pico-8 play session: no input (idle)

[t = 1 s] idle ~1s (no d-pad/buttons)
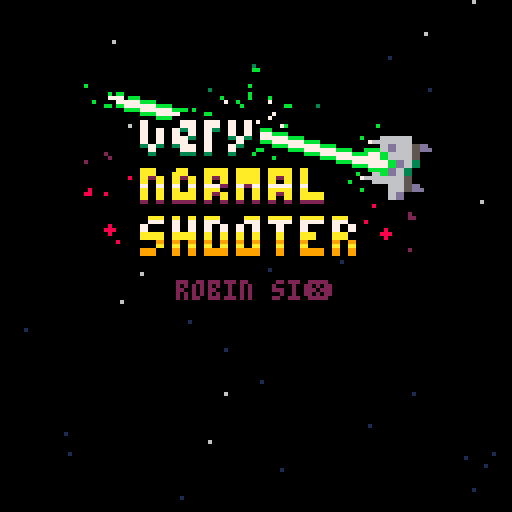
[t = 2 s] idle ~2s (no d-pad/buttons)
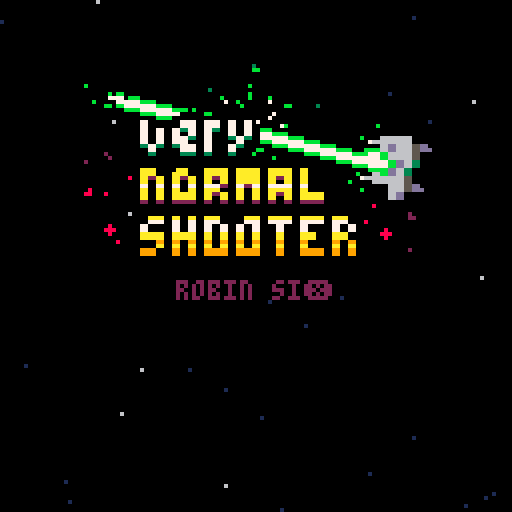
[t = 4 s] idle ~4s (no d-pad/buttons)
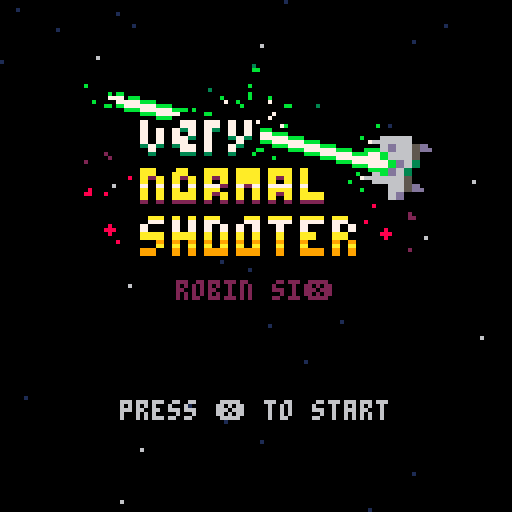
[t = 6 s] idle ~6s (no d-pad/buttons)
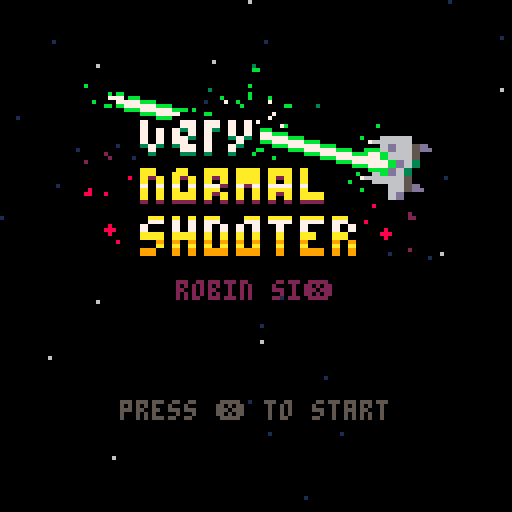
[t = 8 s] idle ~8s (no d-pad/buttons)
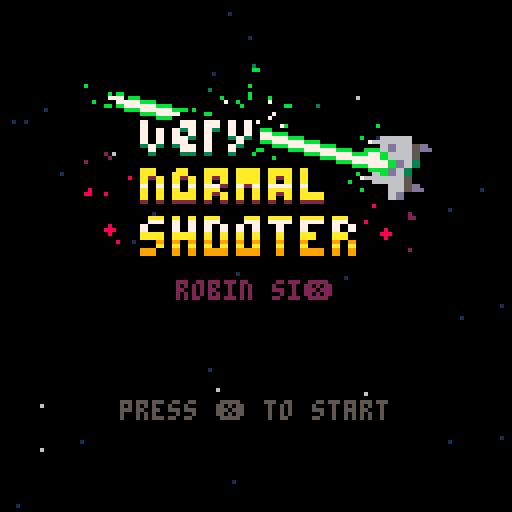

pico-8 cartridge
version 33
__lua__
-- ⌂ main

-- [todo]
-- collisions inter bullets.
-- enemy bullets collisions.
			-- enemy friendly fire?
-- laser destroy enemy bullets.
-- enemy using laser.
			-- need a charging feedback.
-- sfx.
-- music?

function _init()
		gstate=0
		screenfade_init()
		mainmenu_init()
end

function _update60()
		if gstate==0 then
				mainmenu_update()
		elseif gstate==1 then
				game_update()
		elseif gstate==2 then
				gameover_update()
		end
end

function _draw()
		cls(0)
		update_fade()
				
		if gstate==0 then
				mainmenu_draw()
		elseif gstate==1 then
				game_draw()
		elseif gstate==2 then
				gameover_draw()
		end
end


function mainmenu_init()
		startcolseq={7,6,5,6}
		startcoltimer=0
		stars_init()
		
		start_pressed=false
		fade_perc_target=0
end

function mainmenu_update()
		stars_update()
		startcoltimer+=1
		
		if btn(❎) 
	 and not fading
	 and nofade_timer>60
	 then
				fade_perc_target=1
				start_pressed=true
		elseif not fading
		and start_pressed
		and nofade_timer>10
		then
				gstate=1
		  game_init()
		end
end

function mainmenu_draw()
		stars_draw()
		rectfill(39,28,86,64,0)
		spr(165,20,16,11,6) -- logo.
		print("robin si❎",44,70,2)
		
		if not fading 
		and nofade_timer>60
		then
				local _c=table_mod(startcolseq,startcoltimer,5,0)
				print("press ❎ to start",30,100,_c)
		end
end


function game_init()
		fade_perc_target=0
		scr=0
		
		pl_init()
		bullets_init()
		enms_init()
		bonus_init()
		stars_init()
end		

function game_update()
		pl_update()
		bullets_update()
		enms_update()
		bonus_update()
		bullets_collision()
		pl_collision()
		stars_update()
		shake_update()
		ptcs_update()
end

function game_draw()
		if not screenflash_draw() then
				stars_draw()
				bullets_draw()
				laser_draw()
				pl_draw()
				enms_draw()
				bonus_draw()
				ptcs_draw()
		end
		
		gui_draw()
end


function gameover_init()
		gstate=2
		enms_killall()
		bonus_clear()
		nofade_timer=0
		
		retry_pressed=false
		exit_pressed=false
end

function gameover_update()
		stars_update()
		shake_update()
		ptcs_update()
		
		startcoltimer+=1

		if nofade_timer>210 then
				if btn(❎) then
				  retry_pressed=true
						fade_perc_target=1
				elseif btn(🅾️) then
				  exit_pressed=true
						fade_perc_target=1
				end
		end
		
		if fade_perc==1 then
				if retry_pressed then
						gstate=1
						game_init()
				elseif exit_pressed then
						gstate=0
						mainmenu_init()
				end
		end
end

function gameover_draw()
		stars_draw()
		ptcs_draw()
		gui_draw()
		
		if nofade_timer>210 then
				local _c=table_mod(startcolseq,startcoltimer,5,0)
				print("press ❎ to retry",30,56,_c)
		  print("press 🅾️ to exit",32,66,5)
		end
end
-->8
-- 웃 player.

function pl_init()
		pl_spd=1
		pl_healthmax=5
		pl_health=pl_healthmax
		pl_dead=false
		pl_spdboost_incr=0.5
		pl_dmgflash_timer=0
		
		pl={x=60,y=90,spd=pl_spd}
end

function pl_update()
		if (pl_dmgflash_timer>0) pl_dmgflash_timer-=1

		if (pl_dead) return
		pl_move()
		pl_shoot()
end

function pl_draw()
		if (pl_dead) return
		
		local _s=1
		if is_laser_on() then
				_s=3
		elseif curr_bns[2] then
				_s=2
		end
  
  spr(_s,pl.x,pl.y)
end

function pl_move()
  -- [todo] normalize.
		if (btn(➡️)) pl.x+=pl.spd
	 if (btn(⬅️)) pl.x-=pl.spd
		if (btn(⬆️)) pl.y-=pl.spd
		if (btn(⬇️)) pl.y+=pl.spd

		-- screen clamp.
		pl.x=mid(0,pl.x,120)
		pl.y=mid(8,pl.y,120)
end

function pl_shoot()
		if (pl_dead) return
		
		if btnp(❎)
		and not is_laser_on()
		then
				bullets_add()
				
				-- [todo] different ptcs per bullet type.
				for i=0,2 do
						ptcs_add(pl.x+4,
															pl.y-2,
															-2+rnd(4),
															-2+rnd(4),
															8,
															{10,9,8,2},
															rnd(3,6))
				end
		end
end

function pl_dmg(_d)
		pl_health=max(0,pl_health-_d)
		
		-- game over.
		if pl_health==0 then
				pl_dead=true
				gameover_init()
				
				for i=0,4 do
						ptcs_add(pl.x,
															pl.y,
															-8+rnd(16),
															-8+rnd(16),
															rnd(32)+32,
															{10,1,9,8,2,5,1},
															rnd(10,16))
				end
				
				shake_set(0.2)
		end
		
		pl_dmgflash_timer=2
end

function pl_heal(_h)
		pl_health=min(pl_healthmax,pl_health+_h)
end

function pl_spdboost()
		pl.spd=pl_spd+pl_spdboost_incr
end

function pl_collision()
		-- enemies.
		for e in all(enms) do
				if (abs(e.x-pl.x)<5)
				and (abs(e.y-pl.y)<5)
				then
						del(enms,e)
						shake_add(0.15)
						pl_dmg(1)
						if (pl_health>0) then	
								pl.y+=2 -- recoil.
								for i=0,6 do
										ptcs_add(pl.x+2,
																			pl.y+2,
																			-3+rnd(6),
																			-3+rnd(6),
																			36,
																			{10,1,9,8,2,2,2,1},
																			rnd(8,16))
								end
						end
				end
		end
		
		-- bonus.
		for b in all(bns) do
				if (abs(b.x-pl.x)<6)
				and (abs(b.y-pl.y)<6)
				then
						bonus_pickup(b)
				end
		end
end

function scr_add(_s)
		scr+=_s
		
		-- add enemies.
		if scr>1000
		and enms_cats_availables==1
		then
				enms_cats_availables=2
		end
end
-->8
-- 🅾️ bullets.

function bullets_init()
		bls={}
		bls_enms={}
		
		bls_cats={}
		add(bls_cats,{spd=2.3,delay=6}) -- base.
		add(bls_cats,{spd=5,delay=10}) -- piercing.
		add(bls_cats,{spd=3,delay=16})	-- exploding.
		
		curr_bls=nil		
		curr_bls_cat=1
		bls_setcat(curr_bls_cat)

		bls_explosion={x=0,y=0,t=0}
end

function bullets_draw()
		for b in all(bls) do
				spr(3+b.cat,b.x,b.y)
		end
		
		for b in all(bls_enms) do
				spr(7,b.x,b.y)
		end
		
		if bls_explosion.t>0 then
				if bls_explosion.t>2 then
				  circfill(bls_explosion.x,bls_explosion.y,25,7)
				else
				  circfill(bls_explosion.x,bls_explosion.y,25,1)
				end
				
				bls_explosion.t-=1
		end
end

function bls_setcat(_c)
		curr_bls_cat=_c
		curr_bls=bls_cats[_c]
		poke(0x5f5c,curr_bls.delay)
		poke(0x5f5d,curr_bls.delay)
end

function bullets_update()
	 -- player.
		for b in all(bls) do
				b.y-=b.spd
				if (b.y<0) del(bls,b)
		end
		
		-- enemies.
		for b in all(bls_enms) do
				b.y+=b.spd
				if (b.y>128) del(bls_enms,b)
		end
		
		laser_update()
end

function bullets_add()
		local _b={x=pl.x,y=pl.y-2,spd=curr_bls.spd,cat=curr_bls_cat}
		add(bls,_b)
end

function bullets_enms_add(_e)
		local _b={x=_e.x,y=_e.y+8,spd=1.8}
		add(bls_enms,_b)
end

function laser_update()
		if not is_laser_on() then
				return
		end
		
		for e in all(enms) do
				if abs(e.x-pl.x)<4
				and e.y<pl.y
				then
						scr_add(e.scr)
						del(enms,e)
						enms_spawn()
						for i=0,6 do
								ptcs_add(e.x+4,
																	e.y-2,
																	-5+rnd(10),
																	-5+rnd(10),
																	40,
																	{3,1,11,2,13,3,1},
																	3+rnd(3))
						end
				end
		end

		shake_set(0.06)
		for i=0,3 do
				ptcs_add(pl.x+4,
													pl.y-2,
													-4+rnd(8),
													-4+rnd(8),
													4+rnd(4),
													{7,7,11,3,5},
													2+rnd(2))
		end
end

function laser_draw()
		if not is_laser_on() then
				return
		end
		
		laser_sparks={}
		local _yoffset=ceil(pl.y/10)+1
		local _yoffsetmax=(128/10)+1
		
		for i=0,_yoffset do
				local _pt={
						x=pl.x+(-2+rnd(12)),
						y=pl.y-_yoffsetmax*i}
						
				if (i==0) _pt.x=pl.x+4
				add(laser_sparks,_pt)
		end
		
		for i=1,#laser_sparks-2 do
				local _pt=laser_sparks[i]
				local _ptnext=laser_sparks[i+1]
				line(_pt.x,_pt.y,_ptnext.x,_ptnext.y,11)
		end
		
		rectfill(pl.x+2,pl.y+4,pl.x+5,0,11)
		rectfill(pl.x+3,pl.y+4,pl.x+4,0,7)
end

function bullets_collision()
	for b in all(bls) do
	
			-- enemies.
			for e in all(enms) do
					if (abs(e.x-b.x)<6)
					and (abs(e.y-b.y)<4)
					then
							scr_add(e.scr)
							del(enms,e)
							enms_spawn()
							bonus_try_add(e.x,e.y)
							
							if b.cat==1 then
									on_base_bullet_hit(b)
							elseif b.cat==2 then
									on_piercing_bullet_hit(b)
							elseif b.cat==3 then
									on_exploding_bullet_hit(b)
							end
							
							goto continue
					end
			end
	
	::continue::
	end
end

function on_base_bullet_hit(_b)
		del(bls,_b)

		shake_set(0.08)
		for i=0,3 do
				ptcs_add(_b.x+4,
													_b.y-2,
													-4+rnd(8),
													-4+rnd(8),
													24,
													{7,8,4,2,1},
													3+rnd(3))
		end
end

function on_piercing_bullet_hit(_b)
		shake_set(0.12)
		for i=0,4 do
				ptcs_add(_b.x+4,
													_b.y-8,
													-4+rnd(8),
													-4+rnd(8),
													48,
													{7,1,12,13,1,1},
													5+rnd(3))
		end
end

function on_exploding_bullet_hit(_b)
		del(bls,_b)
		bls_explosion={x=_b.x,y=_b.y,t=4}
		
		for e in all(enms) do
				-- [todo] radius detection.
				if (abs(e.x-_b.x)<24)
				and (abs(e.y-_b.y)<24)
				then
						scr_add(e.scr)
						del(enms,e)
						enms_spawn()
				end
		end

		shake_set(0.2)
		for i=0,10 do
				ptcs_add(_b.x+4,
													_b.y-4,
													-6+rnd(12),
													-6+rnd(12),
													16+rnd(32),
													{7,1,10,9,8,10,2,2,1},
													1+rnd(15))
		end
end
-->8
-- 🐱 enemies.

function enms_init()
  enms={}
		enms_cats={}
		enms_cats_availables=1
		
		add(enms_cats,{cat=0,
																	spdmin=0.2,
												     spdmax=0.6,
												     scr=10,
												     drop=0.8})
															     
		add(enms_cats,{cat=1,
		               spdmin=0.4,
												     spdmax=0.4,
												     scr=50,
												     drop=0.2})

		for i=0,14 do
				enms_spawn()
		end
end

function enms_update()
		for e in all(enms) do
				e.y+=e.spd
				if e.y>128 then
						del(enms,e)
						enms_spawn()
				end
				
				-- shooting enemies.
				if e.cat==1 then
				  if e.lifetime%120==0 then
				  		bullets_enms_add(e)
				  end
				end
				
				e.lifetime+=1
		end
end

function enms_draw()
		for e in all(enms) do
				spr(49+e.cat,e.x,e.y)
		end
end

function enms_rnd_drop()
		local _sum=0
		for i=1,enms_cats_availables do
		  _sum+=enms_cats[i].drop
		end
		
		local _pick=rnd(_sum)
		_sum=0
		
		for e in all(enms_cats) do
		  _sum+=e.drop
		  if _pick<_sum then
		    return e
		  end
		end
		
		return nil
end

function enms_spawn()
		local _e=enms_rnd_drop()

		local _newenm={
		  cat=_e.cat,
				x=8+rnd(112),
				y=-100+rnd(80),
				spd=_e.spdmin+rnd(_e.spdmax-_e.spdmin),
				sprindex=_e.sprindex,
				scr=_e.scr,
				lifetime=0}
						
		add(enms,_newenm)
end

function enms_killall()
		enms={}
end
-->8
-- ♥ bonus.

function bonus_init()
		bns={}
	
		bns_durs={0,180,300,300,180}
		
		curr_bns={}
		bns_timers={}
		for i=1,#bns_durs do
				add(curr_bns,false)
				add(bns_timers,0)
		end
		
		-- 1=health.
		-- 2=spd up.
		-- 3=piercing bullets.
		-- 4=exploding bullets.
		-- 5=laser.
		bns_drop={1,2,2,2,2,3,3,3,4,4,5,5}
end

function bonus_update()
		for b in all(bns) do
				b.y+=b.spd
				if (b.y>128) del(bonus,b)
		end
		
		-- timers.
		for i=1,#bns_timers do
				if bns_timers[i]>0 then
						bns_timers[i]-=1
						if bns_timers[i]==0 then
								curr_bns[i]=false
						
								-- specific to each bonus.
								if i==2 then
										pl.spd=pl_spd
										for i=0,3 do
												ptcs_add(pl.x+2,
																					pl.y+2,
																					-4+rnd(8),
																					-4+rnd(8),
																					24,
																					{10,1,9,12,1},
																					rnd(6,14))
										end
								elseif i==3 or i==4 then
										bls_setcat(1)
								end
						end
				end
		end
end

function bonus_draw()
		for b in all(bns) do
			 spr(16+b.cat,b.x,b.y)
		end
end

function bonus_try_add(_x,_y)
		if (rnd(4)>1) return
	
		local _cat=bonus_rnd_drop()
		b={x=_x,y=_y,spd=0.75,cat=_cat}
		add(bns,b)
end

function bonus_rnd_drop()
		return bns_drop[ceil(rnd(#bns_drop))]
end

function bonus_clear()
		for i=2,#bns_timers do
			 bns_timers[i]=0
			 curr_bns[i]=false
		end
end

function bonus_pickup(_b)
		if _b.cat==1 then
				pl_heal(1)
				for i=0,3 do
						ptcs_add(_b.x+2,
															_b.y+2,
															-4+rnd(8),
															-4+rnd(8),
															24,
															{8,2,1},
															rnd(8,10))
				end
		elseif _b.cat==2 then
				pl_spdboost()
				for i=0,6 do
						ptcs_add(_b.x+2,
															_b.y+2,
															-8+rnd(16),
															-8+rnd(16),
															14,
															{10,9,10,9,12,1},
															rnd(4,12))
				end
				shake_add(0.07)
		elseif _b.cat==3 then
				bls_setcat(2)
				bns_timers[4]=0
				curr_bns[4]=false
				for i=0,4 do
						ptcs_add(_b.x+2,
															_b.y+2,
															-5+rnd(10),
															-5+rnd(10),
															22,
															{12,13,13,6,1,1},
															rnd(5,9))
				end
		elseif _b.cat==4 then
				bls_setcat(3)
				bns_timers[3]=0
				curr_bns[3]=false
				for i=0,4 do
						ptcs_add(_b.x+2,
															_b.y+2,
															-5+rnd(10),
															-5+rnd(10),
															22,
															{8,9,10,6,2,2,1},
															rnd(5,9))
				end
		elseif _b.cat==5 then
				bns_timers[3]=0
				bns_timers[4]=0
				curr_bns[3]=false
				curr_bns[4]=false
				bls_setcat(1)
		end
		
		if (_b.cat>1) curr_bns[_b.cat]=true
		bns_timers[_b.cat]=bns_durs[_b.cat]
		del(bns,_b)
end

function is_laser_on()
		return curr_bns[5]
end
-->8
-- ★ stars.

function stars_init()
		stars={}
		stars_spd_mult=1
		stars_clear_step=4
		stars_clear_timer=0
		
		-- slow stars.
		for i=1,24 do
				local _s={x=rnd(128),
														y=rnd(128),
														spd=rnd(0.4)+0.8,
														col=1}
							
				add(stars,_s)
		end
		
		-- fast stars.
		for i=1,9 do
				local _s={x=rnd(128),
														y=rnd(128),
														spd=rnd(1.3)+1.8,
														col=6}
							
				add(stars,_s)
		end
end

function stars_update()
		if gstate==2 then
				stars_spd_mult*=0.96
				
				if stars_clear_timer==0 then
						del(stars,stars[ceil(rnd(#stars))])
						stars_clear_timer=stars_clear_step
				else
				  stars_clear_timer-=1
				end
		end

		local _lasermult=1
		if gstate==1 then
				if (is_laser_on()) _lasermult=2
		end
		
		for s in all(stars) do
				s.y+=s.spd*stars_spd_mult*_lasermult
				if s.y>128 then
						s.x=rnd(128)
						s.y=0
				end
		end
end

function stars_draw()
		for s in all(stars) do
				pset(s.x,s.y,s.col)
		end
end
-->8
-- ⧗ feedback.

shake=0
ptcs={}

function shake_set(_s)
		shake=mid(0,_s,1)
end

function shake_add(_s)
		shake_set(shake+_s)
end

function shake_update()
		local _x=(6-rnd(12))*shake
		local _y=(6-rnd(12))*shake
		camera(_x,_y)
		shake*=0.95
		if (shake<0.05) shake=0
end

function ptcs_add(_x,_y,_dx,_dy,_agemax,_colseq,_size)
		local _p=
		{
				x=_x,
				y=_y,
				dx=_dx,
				dy=_dy,
				age=0,
				agemax=_agemax,
				colseq=_colseq,
				size=_size,
				init_size=_size
		}
	
	add(ptcs,_p)
end

function ptcs_update()
		local pt
		for p=#ptcs,1,-1 do
			 _p=ptcs[p]
			 _p.age+=1
			 if _p.age>_p.agemax then
			  	del(ptcs,_p)
			 else
				 	_p.col=_p.colseq[
				 		1+flr((_p.age/_p.agemax)*#_p.colseq)]
		 	 	
				 	-- move particles.
				 	_p.x+=_p.dx
				 	_p.y+=_p.dy
				 	
				 	-- shrink.
				 	_p.size=(1-(_p.age/_p.agemax))*_p.init_size
			 	 
			 	 -- brake.
			 	 _p.dx*=0.75
			 	 _p.dy*=0.75
		 	end
		end
end

function ptcs_draw()
		for pt in all(ptcs) do
				circfill(pt.x,pt.y,pt.size,pt.col)
		end
end

function screenflash_draw()
		if pl_dmgflash_timer>0 then
				cls(8)
				return true
		end
				
		if bns_timers[5]>=bns_durs[5] then
				if bns_timers[5]>=bns_durs[5]-1 then
						cls(7)
				else
						cls(3)
				end
				return true
		end
		
		return false
end
-->8
-- ▤ gui.

lowhealthsprseq={17,34,35}
lowhealthsprtimer=0

function gui_draw()
		rectfill(-4,-4,132,7,0)
		gui_draw_health()
		gui_draw_scr()
		gui_draw_bonus()
end

function gui_draw_health()
  for i=1,pl_healthmax do
  		local _s=17
  		if i>pl_health then
  		  _s=33
  		elseif pl_health==1 then
				  lowhealthsprtimer+=1
				  _s=table_mod(lowhealthsprseq,lowhealthsprtimer,5,0)
  		end
  		
  		spr(_s,(i-1)*6+1,1)
  end
end

function gui_draw_scr()
		local l=#tostr(scr)
		print(scr,124-(l-1)*4,1,7)

		-- leading zeros.
		for i=1,10-l do
				print("0",124-((l-1)*4)-(i*4),1,1)
		end
end

function gui_draw_bonus()
		for i=2,#curr_bns do
				local _x=22+10*i
				if curr_bns[i] then
						spr(16+i,_x,1)
						
						-- timer.
						local _xa=_x-1
						local _xb=_x+5
						local _xend=lerp(
																		_xa,
																		_xb,
																		bns_timers[i]/bns_durs[i])
						
						line(_xa,7,_xend,7,6)
				else
						spr(22,_x,1)
				end
		end
end
-->8
-- tools.

function lerp(_a,_b,_t)
	 return _a*(1-_t)+_b*_t
end

function table_mod(_table,_timer,_rate,_offset)
	 return _table[flr((_timer+_offset)/_rate)%#_table+1]
end



-- screen fade.

function screenfade_init()
		fading=false
		fade_timer=0
		fade_perc=1
		fade_perc_target=1
		nofade_timer=0
end

function update_fade()
	 fading=fade_perc!=fade_perc_target
		if fading then
				nofade_timer=0
				fade_timer+=0.5
			 if fade_timer>2 then
				 	fade_perc=mid(0,fade_perc+0.2*sgn(fade_perc_target-fade_perc),1)
				 	fade_timer=0
			 end
			 
			 fade_pal(fade_perc)
		else
		  nofade_timer+=1
		end
end

function fade_pal(_perc)
		local _p=flr(mid(0,_perc,1)*100)
		local _kmax,_c
		local _dpal={
		 0,1,1,2,1,13,6,4,4,9,3,16,1,13,14}
		 
		for j=1,15 do
				_c=j
				_kmax=(_p+(j*1.46))/22
				for k=1,_kmax do
						_c=_dpal[_c]
				end
				pal(j,_c)
		end
end
__gfx__
0000000000700700007007000000000000000000000000000000000000000000000000000000000000000000000000000000000b000000000000000000000000
0000000000c00c0000a00a000000000000000000000770000000000000088000000000000000000000000000000000000000000b000000000000000000000000
00700700066006600760067007b00b7000700700000dd00000088000000880000000000000000000000000000000000300000000000000000000000000000000
000770000667c6d00767a6700737737000a00a00000dd0000089a800000880000000000000000000000000bb0000000000b000b0000000000000000000000000
00077000666dd66677699677773bb37700900900000dd00000299800000ee0000000000000000000000b07077bbbb00000070000070000000007000000000000
00700700d6666666777dd777777337770000000000011000000220000000000000000000000000000000000b00777bbbb0000000000b30000000000000000000
00000000055115500ee99ee00553355000000000000cc0000000000000000000000000000000000000000000000bb00000000000070000000000000000000000
000000000d0000d00e0000e00500005000000000000cc00000000000000000000000000000000000000000000700007707707070b00000000000000000000000
00000000880880000aaa00000dd00000000a00000bbb0000000000000000000000000000000000000000000007070737073070707bbbb0000000000000000000
0000000088888000aaa00000d7cd000008900000b773b00000000000000000000000000000000000000000000707077307003730b7777bbbb000070666600000
0000000088888000aaaa00001cc1000082220000b773b000011000000000000000000000000000000000000003730377070073000bbbb7777bbbbbb6d665d000
000000000888000000a000000110000082280000b33b30000110000000000000000000000000000000000000003000330300300000000bbbb777773366650000
00000000008000000a0000001cc10000088000000bb3000000000000000000000000000000000000000020000000000000000000000000000bbbb777bd630000
00000000000000000000000000000000000000000000000000000000000000000000000000000000000000000aa00aa00aaa0aaa0aa00a0000000b66d6300000
00000000000000000000000000000000000000000000000000000000000000000000000000000000000000000a2a0a2a0a2a0aaa0a2a0a000000666666500000
00000000000000000000000000000000000000000000000000000000000000000000000000000000000008000a0a0a0a0aa20a2a0aaa0a0000000000665d0000
00000000220220009909900077077000000000000000000000000000000000000000000000000000000088000a0a0aaa0a2a0a0a0a2a0aaa000000006d000000
00000000202020009999900077777000000000000000000000000000000000000000000000000000000000000202022202020202020202220000008000000000
00000000200020009999900077777000000000000000000000000000000000000000000000000000000000000000000000000000000000000000000000000002
000000000202000009990000077700000000000000000000000000000000000000000000000000002000000000aa0a0a0aa000aa0aaa0aaa0aa0000000000000
00000000002000000090000000700000000000000000000000000000000000000000000000000000000008000700070707070707007007000707000080000000
00000000000000000000000000000000000000000000000000000000000000000000000000000000000000000aaa0aaa0a0a0a0a00a00aa00aa0000888000000
00000000000000000000000000000000000000000000000000000000000000000000000000000000000000000009090909090909009009000909000080000000
00000000000000000000000000000000000000000000000000000000000000000000000000000000000000000990090909990999009009990909000000000000
00000000007007000070070000000000000000000000000000000000000000000000000000000000000000000000000000000000000000000000000000000000
00000000002002000020020000000000000000000000000000000000000000000000000000000000000000000000000000000000000000000000000000000000
0000000005555550dddddddd00000000000000000000000000000000000000000000000000000000000000000000000000000000000000000000000000000000
00000000556ee655dd1111dd00000000000000000000000000000000000000000000000000000000000000000000000000000000000000000000000000000000
00000000555ee5550dd55dd000000000000000000000000000000000000000000000000000000000000000000000000000000000000000000000000000000000
00000000052002500880088000000000000000000000000000000000000000000000000000000000000000000000000000000000000000000000000000000000
00000000008008000800008000000000000000000000000000000000000000000000000000000000000000000000000000000000000000000000000000000000
00000000007007000700007000000000000000000000000000000000000000000000000000000000000000000000000000000000000000000000000000000000
00000000000000000000000000000000000000000000000000000000000000000000000000000000000000000000000000000000000000000000000000000000
00000000000000000000000000000000000000000000000000000000000000000000000000000000000000000000000000000000000000000000000000000000
00000000000000000000000000000000000000000000000000000000000000000000000000000000000000000000000000000000000000000000000000000000
00000000000000000000000000000000000000000000000000000000000000000000000000000000000000000000000000000000000000000000000000000000
00000000000000000000000000000000000000000000000000000000000000000000000000000000000000000000000000000000000000000000000000000000
00000000000000000000000000000000000000000000000000000000000000000000000000000000000000000000000000000000000000000000000000000000
00000000000000000000000000000000000000000000000000000000000000000000000000000000000000000000000000000000000000000000000000000000
00000000000000000000000000000000000000000000000000000000000000000000000000000000000000000000000000000000000000000000000000000000
00000000000000000000000000000000000000000000000000000000000000000000000000000000000000000000000000000000000000000000000000000000
00000000000000000000000000000000000000000000000000000000000000000000000000000000000000000000000000000000000000000000000000000000
00000000000000000000000000000000000000000000000000000000000000000000000000000000000000000000000000000000000000000000000000000000
00000000000000000000000000000000000000000000000000000000000000000000000000000000000000000000000000000000000000000000000000000000
00000000000000000000000000000000000000000000000000000000000000000000000000000000000000000000000000000000000000000000000000000000
00000000000000000000000000000000000000000000000000000000000000000000000000000000000000000000000000000000000000000000000000000000
00000000000000000000000000000000000000000000000000000000000000000000000000000000000000000000000000000000000000000000000000000000
00000000000000000000000000000000000000000000000000000000000000000000000000000000000000000000000000000000000000000000000000000000
00000000000000000000000000000000000000000000000000000000000000000000000000000000000000000000000000000000000000000000000000000000
00000000000000000000000000000000000000000000000000000000000000000000000000000000000000000000000000000000000000000000000000000000
00000000000000000000000000000000000000000000000000000000000000000000000000000000000000000000000000000000000000000000000000000000
00000000000000000000000000000000000000000000000000000000000000000000000000000000000000000000000000000000000000000000000000000000
00000000000000000000000000000000000000000000000000000000000000000000000000000000000000000000000000000000000000000000000000000000
00000000000000000000000000000000000000000000000000000000000000000000000000000000000000000000000000000000000000000000000000000000
00000000000000000000000000000000000000000000000000000000000000000000000000000000000000000000000000000000000000000000000000000000
00000000000000000000000000000000000000000000000000000000000000000000000000000000000000000000000000000000000000000000000000000000
00000000000000000000000000000000000000000000000000000000000000000000000000000000000000000000000000000000000000000000000000000000
00000000000000000000000000000000000000000000000000000000000000000000000000000000000000000000000000000000000000000000000000000000
00000000000000000000000000000000000000000000000000000000000000000000000000000000000000000000000000000000000000000000000000000000
00000000000000000000000000000000000000000000000000000000000000000000000000000000000000000000000000000000000000000000000000000000
00000000000000000000000000000000000000000000000000000000000000000000000000000000000000000000000000000000000000000000000000000000
00000000000000000000000000000000000000000000000000000000000000000000000000000000000000000000000000000000000000000000000000000000
00000000000000000000000000000000000000000000000000000000000000000000000000000000000000000000000000000000000000000000000000000000
00000000000000000000000000000000000000000000000000000000000000000000000000000000000000000000000000000000000000000000000000000000
00000000000000000000000000000000000000000000000000000000000000000000000000000000000000000000000000000000000000000000000000000000
00000000000000000000000000000000000000000000000000000000000000000000000000000000000000000000000000000000000000000000000000000000
00000000000000000000000000000000000000000000000000000000000000000000000000000000000000000000000000000000000000000000000000000000
00000000000000000000000000000000000000000000000000000000000000000000000000000000000000000000000000000000000000000000000000000000
00000000000000000000000000000000000000000000000000000000000000000000000000000000000000000000000000000000000000000000000000000000
00000000000000000000000000000000000000000000000000000000000000000000000000000000000000000000000000000000000000000000000000000000
00000000000000000000000000000000000000000000000000000000000000000000000000000000000000000000000000000000000000000000000000000000
00000000000000000000000000000000000000000000000000000000000000000000000000000000000000000000000000000000000000000000000000000000
00000000000000000000000000000000000000000000000000000000000000000000000000000000000000000000000000000000000000000000000000000000
00000000000000000000000000000000000000000000000000000000000000000000000000000000000000000000000000000000000000000000000000000000
00000000000000000000000000000000000000000000000000000000000000000000000000000000000000000000000000000000000000000000000000000000
00000000000000000000000000000000000000000000000000000000000000000000000000000000000000000000000000000000000000000000000000000000
00000000000000000000000000000000000000000000000000000000000000000000000000000000000000000000000000000000000000000000000000000000
00000000000000000000000000000000000000000000000000000000000000000000000000000000000000000000000000000000000000000000000000000000
00000000000000000000000000000000000000000000000000000000000000000000000000000000000000000000000000000000000000000000000000000000
00000000000000000000000000000000000000000000000000000000000000000000000000000000000000000000000000000000000000000000000000000000
00000000000000000000000000000000000000000000000000000000000000000000000000000000000300000000000000000000000000000000000000000000
00000000000000000000000000000000000000000000000000000000000000000000000000000000000bb0000000000000000000000000000000000000000000
00000000000000000000000000000000000000000000000000000000000000000000000000000000000000000000000000000000000000000000000000000000
00000000000000000000000000000000000000000000000000000000000000000000000000000000000000000000000000000000000000000000000000000000
00000000000000000000000000000000000000000000000000000000000000000000000000000000000000000000000000000000000000000000000000000000
00000000000000000000000000000000000000000b0000000000000000000000000000000000000000b000000000000000000000000000000000000000000000
00000000000000000000000000000000000000000000000000000000000000000000000030000000000000000000000000000000000000000000000000000000
00000000000000000000000000000000000000000000000b0bb0000000000000000000000000000000b000000000000000000000000000000000000000000000
0000000000000000000000000000000000000000000000077770bbb00000000000000000000b000000b0000b0000000000000000000000000000000000000000
0000000000000000000000000000000000000000000b00000777777bbbb00000000000000000700b000000070000000000000000000000000000000000000000
0000000000000000000000000000000000000000000000bb0bb77777777bbbb00000000000000000b0000000000bb00000030000000000000000000000000000
000000000000000000000000000000000000000000000000000bbbb77777777bbbb0b00000000000000000000000000000000000000000000000000000000000
0000000000000000000000000000000000000000000000000000000bbbb777777000000bb0000000000000007000000000000000000000000000000000000000
00000000000000000000000000000000000000000000000000000000000bbbb00000000000000000000000070000000000000000000000000000000000000000
00000000000000000000000000000000000000000000000000000007700000000777700777700770077070000000000000000000000000000000000000000000
0000000000000000000000000000000000000000000000000000000770000000077770077770077007700000007b0000000000000000000000b0000000000000
0000000000000000000000000000000000000000000000000000000770077007733770077330077007700bbb0000000000000000000000000000000000000000
0000000000000000000000000000000000000000000000000000000770077007700770077000077007700777bbbb000000000000000000000000000000000000
00000000000000000000000000000000000000000000000000000007700770077773300770000337733007777777bbbb00000000000000b00006666666600000
0000000000000000000000000000000000000000000000000000000770077007777000077000000770000bbb77777777bbbb0000000000007666666666600000
0000000000000000000000000000000000000000000000000000000337733003377770077000077330000000bbbb77777777bbbb0000000000066dd666655dd0
000000000000000000000000000000000000000000000000000000000770000007777007700007700000bb000000bbbb77777777bbbb000bbbb66dd666655ddd
00000000000000000000000000000000000000000000002000000000033000000333300330000330000b000000000000bbbb77777777bbbb777bb66666655000
0000000000000000000000000000000000000000000000020000000000000000000000000000000000000000b00000000000bbbb77777777777bb66666655000
00000000000000000000000000000000000000000200000000000000000000000000000000000000000000000000000000000000bbbb777777777bbdd6633000
000000000000000000000000000000000000000000000000000000000000000000000000000000000000000000000000000000000000bbbb77777bbdd6633000
0000000000000000000000000000000000000000000000000000000aaaa00000aaa0000aaaaaa00aaaaaa00aaaaaa00aa000000000000000bbbbbdd663300000
0000000000000000000000000000000000000000000000000000000aaaa0000aaaa0000aaaaaa00aaaaaa00aaaaaa00aa000000000000b00066bbdd663300000
0000000000000000000000000000000000000000000000000000800aa22aa00aa22aa00aa22aa00aaaaaa00aa22aa00aa0000000000000766666666665500000
0000000000000000000000000000000000000000000000000000000aa00aa00aa00aa00aa00aa00aaaaaa00aa00aa00aa0000000000b00000666666665500000
000000000000000000000000000000000000000000000000000000077007700770077007777220077227700777777007700000000000000000000666655dd000
0000000000000000000000000000000000000000008000000000000aa00aa00aa00aa00aaaa0000aa00aa00aaaaaa00aa0000000000000b000000666655ddd00
0000000000000000000000000000000000000000088000800000000aa00aa00aaaaaa00aa22aa00aa00aa00aa22aa00aaaaaa000000000000000066dd0000000
0000000000000000000000000000000000000000000000000000000aa00aa00aaaaaa00aa00aa00aa00aa00aa00aa00aaaaaa000000000000000066dd0000000
00000000000000000000000000000000000000000000000000000002200220022222200220022002200220022002200222222000000000000000000000000000
00000000000000000000000000000000000000000000000000000000000000000000000000000000000000000000000000000000000000000800000000000000
00000000000000000000000000000000000000000000000000000000000000000000000000000000000000000000000000000000000000000000000000000000
00000000000000000000000000000000000000000000000000000000000000000000000000000000000000000000000000000000000000000000000000200000
000000000000000000000000000000000000000000000000000000000aaaa00aa00aa00aaaa000000aaaa00aaaaaa00aaaaaa00aaaa000000000000000220000
00000000000000000000000000000000000022000000000000000000077770077007700777700000077770077777700777777007777000080000000000000000
00000000000000000000000000000000000000000000000800000007700000077007700770077007700770000770000770000007700770000000000000000000
00000000000000000000000000000000000000000000008880000007700000077007700770077007700770000770000770000007700770000000800000000000
0000000000000000000000000000000000000000000000080000000aaaaaa00aaaaaa00aa00aa00aa00aa0000aa0000aaaa0000aaaa000000008880000000000
0000000000000000000000000000000000000000000000000000000aaaaaa00aaaaaa00aa00aa00aa00aa0000aa0000aaaa0000aaaa000000000800000000000
00000000000000000000000000000000000000000000000008000000000990099009900990099009900990000990000990000009900990000000000000000000
00000000000000000000000000000000000000000000000000000000000aa00aa00aa00aa00aa00aa00aa0000aa0000aa000000aa00aa0000000000000000000
00000000000000000000000000000000000000000000000000000009999000099009900999999009999990000990000999999009900990000000000000200000
00000000000000000000000000000000000000000000000000000009999000099009900999999009999990000990000999999009900990000000000000000000
